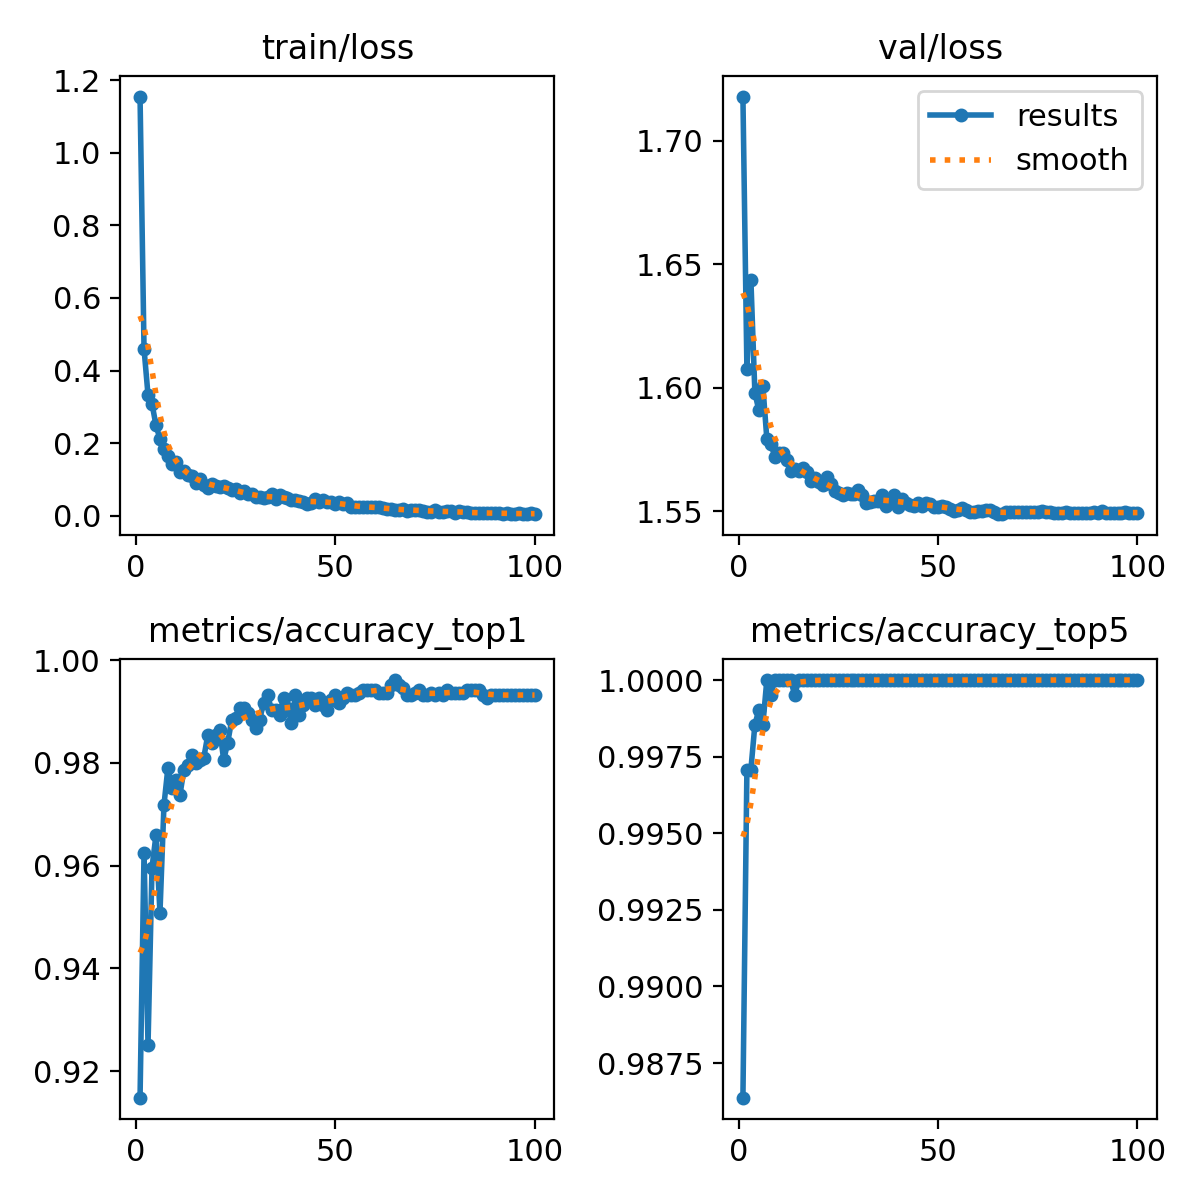

The file beside this chart, header and first rows:
epoch, time, train/loss, metrics/accuracy_top1, metrics/accuracy_top5, val/loss, lr/pg0, lr/pg1, lr/pg2
1, 148.6, 1.155, 0.9148, 0.9864, 1.718, 0.003331, 0.003331, 0.003331
2, 308.8, 0.4598, 0.9625, 0.9971, 1.608, 0.006598, 0.006598, 0.006598
3, 453.4, 0.3329, 0.9251, 0.9971, 1.644, 0.009799, 0.009799, 0.009799
4, 597.1, 0.3084, 0.9596, 0.9985, 1.598, 0.009703, 0.009703, 0.009703
5, 747.7, 0.2494, 0.9659, 0.999, 1.591, 0.009604, 0.009604, 0.009604
6, 894.7, 0.2114, 0.9508, 0.9985, 1.601, 0.009505, 0.009505, 0.009505
7, 1040, 0.1845, 0.9718, 1, 1.579, 0.009406, 0.009406, 0.009406
8, 1186, 0.1637, 0.9791, 0.9995, 1.577, 0.009307, 0.009307, 0.009307
9, 1335, 0.1435, 0.9752, 1, 1.572, 0.009208, 0.009208, 0.009208
10, 1483, 0.1484, 0.9766, 1, 1.574, 0.009109, 0.009109, 0.009109
11, 1627, 0.1212, 0.9737, 1, 1.574, 0.00901, 0.00901, 0.00901
12, 1773, 0.123, 0.9786, 1, 1.571, 0.008911, 0.008911, 0.008911
13, 1920, 0.1117, 0.9796, 1, 1.566, 0.008812, 0.008812, 0.008812
14, 2066, 0.1097, 0.9815, 0.9995, 1.567, 0.008713, 0.008713, 0.008713
15, 2210, 0.0894, 0.98, 1, 1.566, 0.008614, 0.008614, 0.008614
16, 2357, 0.101, 0.9805, 1, 1.568, 0.008515, 0.008515, 0.008515
17, 2505, 0.08609, 0.981, 1, 1.566, 0.008416, 0.008416, 0.008416
18, 2651, 0.07711, 0.9854, 1, 1.562, 0.008317, 0.008317, 0.008317
19, 2796, 0.08764, 0.9839, 1, 1.563, 0.008218, 0.008218, 0.008218
20, 2940, 0.08309, 0.9854, 1, 1.562, 0.008119, 0.008119, 0.008119
21, 3085, 0.07968, 0.9864, 1, 1.561, 0.00802, 0.00802, 0.00802
22, 3234, 0.08079, 0.9805, 1, 1.564, 0.007921, 0.007921, 0.007921
23, 3381, 0.0752, 0.9839, 1, 1.561, 0.007822, 0.007822, 0.007822
24, 3527, 0.071, 0.9883, 1, 1.558, 0.007723, 0.007723, 0.007723
25, 3672, 0.07327, 0.9888, 1, 1.557, 0.007624, 0.007624, 0.007624
26, 3818, 0.06254, 0.9908, 1, 1.557, 0.007525, 0.007525, 0.007525
27, 3977, 0.06695, 0.9908, 1, 1.557, 0.007426, 0.007426, 0.007426
28, 4139, 0.06004, 0.9898, 1, 1.557, 0.007327, 0.007327, 0.007327
29, 4305, 0.06077, 0.9883, 1, 1.557, 0.007228, 0.007228, 0.007228
30, 4453, 0.0504, 0.9869, 1, 1.559, 0.007129, 0.007129, 0.007129
31, 4598, 0.05062, 0.9883, 1, 1.556, 0.00703, 0.00703, 0.00703
32, 4744, 0.04808, 0.9917, 1, 1.553, 0.006931, 0.006931, 0.006931
33, 4890, 0.05146, 0.9932, 1, 1.554, 0.006832, 0.006832, 0.006832
34, 5036, 0.06061, 0.9903, 1, 1.554, 0.006733, 0.006733, 0.006733
35, 5182, 0.04576, 0.9903, 1, 1.554, 0.006634, 0.006634, 0.006634
36, 5329, 0.0577, 0.9893, 1, 1.557, 0.006535, 0.006535, 0.006535
37, 5476, 0.05148, 0.9927, 1, 1.552, 0.006436, 0.006436, 0.006436
38, 5621, 0.04942, 0.9908, 1, 1.555, 0.006337, 0.006337, 0.006337
39, 5767, 0.04471, 0.9878, 1, 1.557, 0.006238, 0.006238, 0.006238
40, 5912, 0.04214, 0.9932, 1, 1.552, 0.006139, 0.006139, 0.006139
41, 6065, 0.04193, 0.9893, 1, 1.555, 0.00604, 0.00604, 0.00604
42, 6221, 0.03678, 0.9912, 1, 1.553, 0.005941, 0.005941, 0.005941
43, 6368, 0.0334, 0.9927, 1, 1.553, 0.005842, 0.005842, 0.005842
44, 6515, 0.03589, 0.9927, 1, 1.552, 0.005743, 0.005743, 0.005743
45, 6663, 0.04484, 0.9912, 1, 1.553, 0.005644, 0.005644, 0.005644
46, 6807, 0.03895, 0.9927, 1, 1.552, 0.005545, 0.005545, 0.005545
47, 6954, 0.04216, 0.9912, 1, 1.553, 0.005446, 0.005446, 0.005446
48, 7100, 0.03761, 0.9903, 1, 1.553, 0.005347, 0.005347, 0.005347
49, 7246, 0.03694, 0.9922, 1, 1.552, 0.005248, 0.005248, 0.005248
50, 7392, 0.03297, 0.9932, 1, 1.552, 0.005149, 0.005149, 0.005149
51, 7538, 0.03723, 0.9917, 1, 1.552, 0.00505, 0.00505, 0.00505
52, 7703, 0.03177, 0.9927, 1, 1.552, 0.004951, 0.004951, 0.004951
53, 7877, 0.03499, 0.9937, 1, 1.551, 0.004852, 0.004852, 0.004852
54, 8040, 0.02528, 0.9932, 1, 1.55, 0.004753, 0.004753, 0.004753
55, 8186, 0.02417, 0.9932, 1, 1.55, 0.004654, 0.004654, 0.004654
56, 8331, 0.02324, 0.9937, 1, 1.551, 0.004555, 0.004555, 0.004555
57, 8477, 0.02345, 0.9942, 1, 1.551, 0.004456, 0.004456, 0.004456
58, 8623, 0.0252, 0.9942, 1, 1.549, 0.004357, 0.004357, 0.004357
59, 8769, 0.02468, 0.9942, 1, 1.55, 0.004258, 0.004258, 0.004258
60, 8916, 0.02398, 0.9942, 1, 1.55, 0.004159, 0.004159, 0.004159
... 40 more rows
